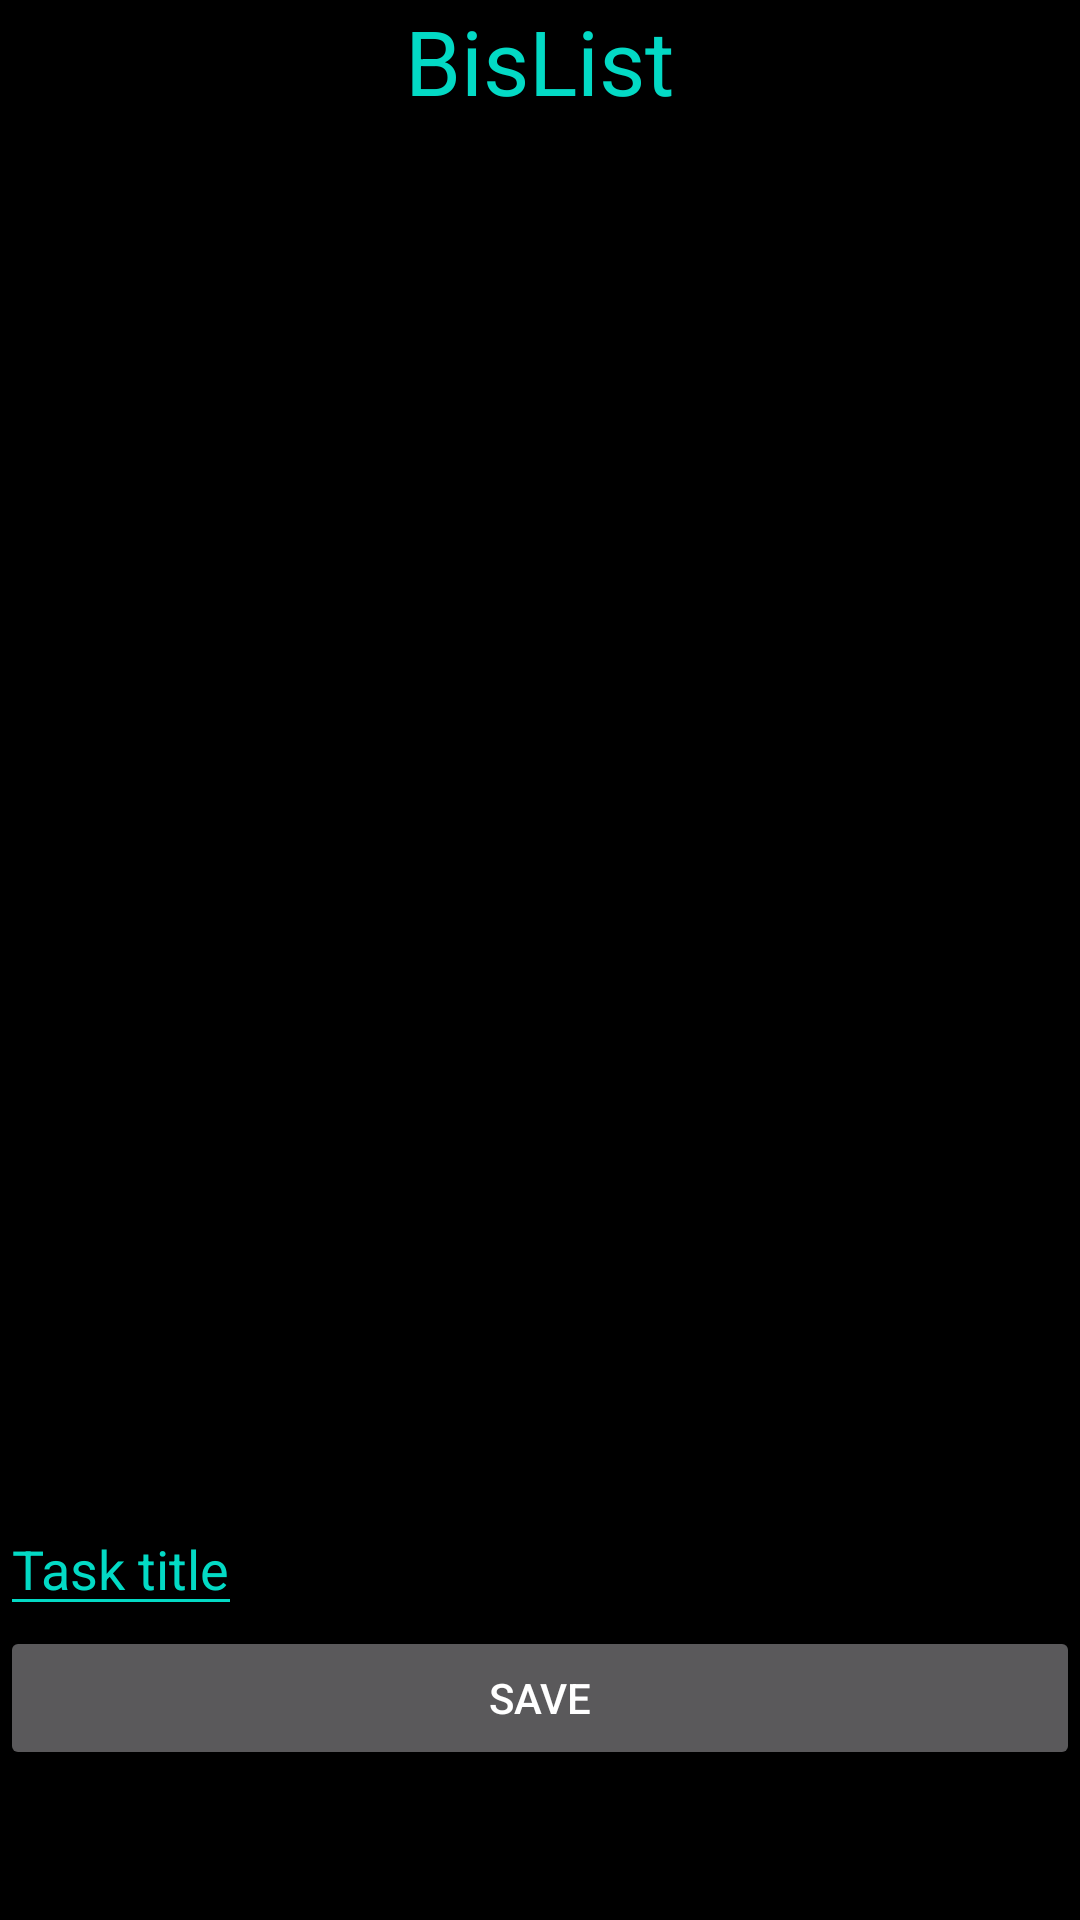

Layout XML and referenced resources for this Android screen:
<!-- AndroidManifest.xml: application theme Theme.AppCompat.NoActionBar -->
<!-- res/layout/activity_main.xml -->
<?xml version="1.0" encoding="utf-8"?>
<androidx.constraintlayout.widget.ConstraintLayout xmlns:android="http://schemas.android.com/apk/res/android"
    xmlns:app="http://schemas.android.com/apk/res-auto"
    xmlns:tools="http://schemas.android.com/tools"
    android:layout_width="match_parent"
    android:layout_height="match_parent"
    android:backgroundTint="@color/black"
    android:background="@color/black"
    tools:context=".MainActivity">


    <LinearLayout
        android:id="@+id/linearAppTitle"
        android:layout_width="match_parent"
        android:layout_height="50dp"
        android:orientation="vertical"
        app:layout_constraintBottom_toTopOf="@+id/scrollView"
        app:layout_constraintTop_toTopOf="parent">

        <TextView
            android:id="@+id/mainTitle"
            android:layout_width="wrap_content"
            android:layout_height="50dp"
            android:textColor="@color/teal_200"
            android:layout_gravity="center"
            android:textSize="30sp"
            android:text="BisList">
        </TextView>

    </LinearLayout>

    <ScrollView
        android:id="@+id/scrollView"
        android:layout_width="match_parent"
        android:layout_height="0dp"
        app:layout_constraintBottom_toTopOf="@id/addMainTask"
        app:layout_constraintTop_toTopOf="@+id/linearAppTitle"
        tools:layout_editor_absoluteX="0dp">
        <RelativeLayout
            android:layout_width="match_parent"
            android:layout_height="wrap_content">

            <androidx.recyclerview.widget.RecyclerView
            android:id="@+id/taskListing"
            android:layout_width="match_parent"
            android:layout_height="wrap_content">

            </androidx.recyclerview.widget.RecyclerView>

        </RelativeLayout>
    </ScrollView>

    <LinearLayout
        android:id="@+id/addMainTask"
        android:layout_width="match_parent"
        android:layout_height="wrap_content"
        android:orientation="vertical"
        app:layout_constraintBottom_toBottomOf="parent"
        app:layout_constraintTop_toBottomOf="@+id/scrollView"
        >

        <EditText
            android:id="@+id/title"
            android:layout_width="wrap_content"
            android:layout_height="wrap_content"
            android:backgroundTint="@color/teal_200"
            android:textColorHint="@color/teal_200"
            android:textColor="@color/teal_200"
            android:hint="Task title"
            />
        <Button
            android:id="@+id/saveBt"
            android:layout_width="match_parent"
            android:layout_height="wrap_content"
            android:text="Save"
            />
    </LinearLayout>

</androidx.constraintlayout.widget.ConstraintLayout>
<!-- resources referenced by this layout -->
<resources>

  <!-- not gathered from this repository: default colours our renderer supplied (Android Studio template values) -->
  <color name="teal_200">#FF03DAC5</color>
  <color name="black">#FF000000</color>
</resources>
